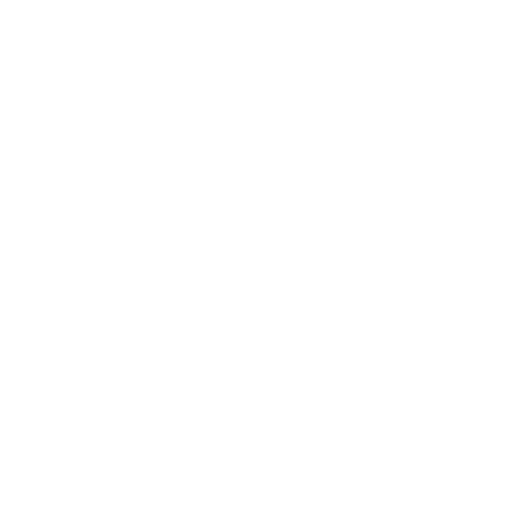
t = 0.00 s
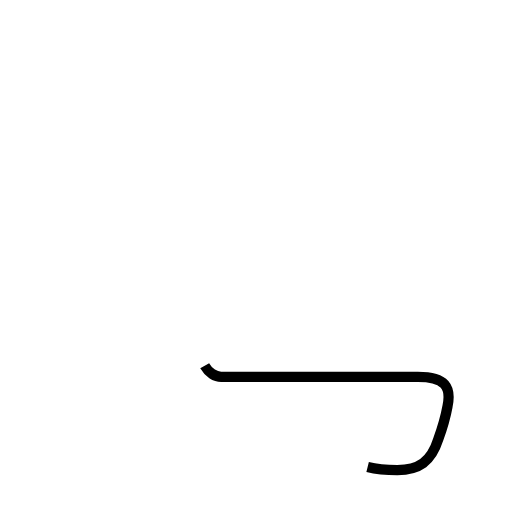
t = 1.14 s
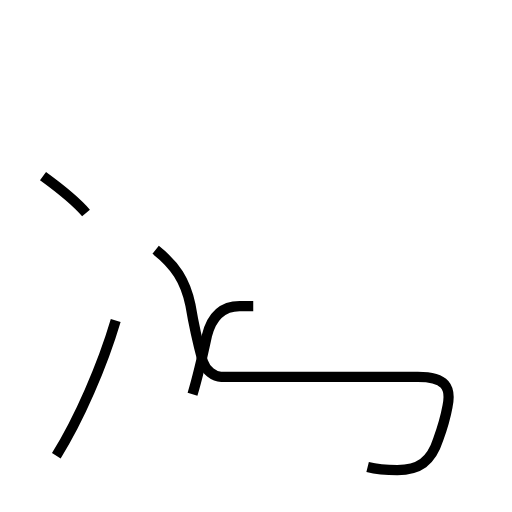
t = 2.48 s
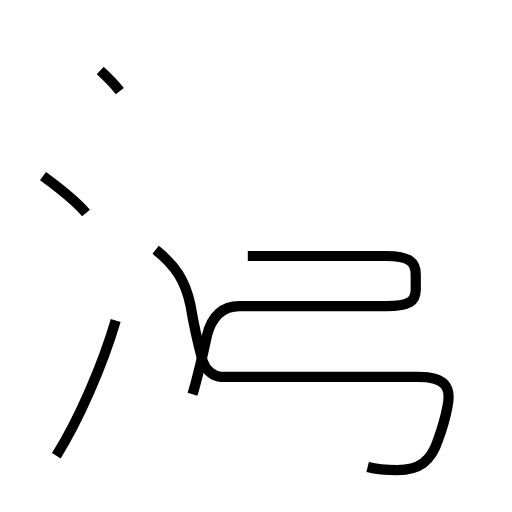
t = 3.63 s
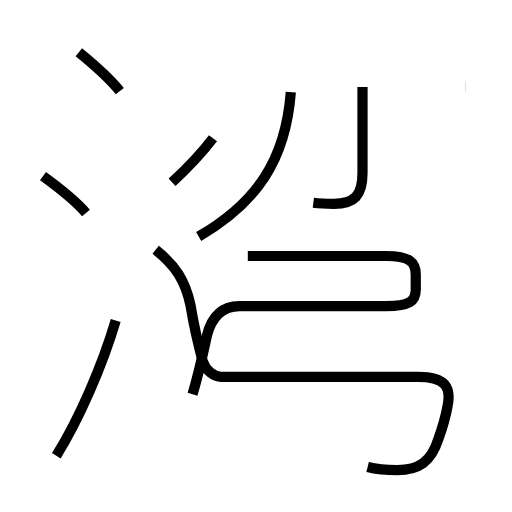
t = 4.87 s
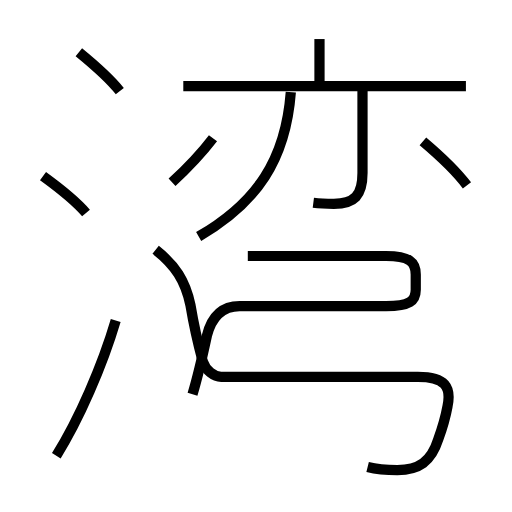
t = 6.02 s

The animated SVG that drew these frames (rendered in a browser with its animation timeline set to each time). Animation: 11 SMIL elements (animate=11); one cycle of 6.02 s.

<?xml version='1.0' encoding='utf-8'?>
<svg viewBox="0.0 -6.0 50.0 50.0" version="1.1" xmlns="http://www.w3.org/2000/svg"><rect x="-1000" y="-1000" width="2000" height="2000" stroke="white" fill="white" /><g style="fill:none;stroke:#000000;stroke-width:1"><path d="M 35.9 1.6 C 36.7 1.8 37.9 1.9 38.8 1.9 C 40.9 1.9 42.1 1.1 42.8 -1.1 C 43.2 -2.2 43.5 -3.2 43.7 -4.3 C 44.1 -6.2 43.5 -7.2 40.8 -7.2 L 21.6 -7.2 C 20.9 -7.2 20.1 -7.8 19.8 -8.7 C 19.4 -10.2 18.9 -12.4 18.6 -14.2 C 18.1 -16.6 17.1 -18.1 15.2 -19.6 " transform="translate(0.0 38.0)" stroke-dasharray="50.61980212597446" stroke-dashoffset="50.61980212597446"><animate attributeName="stroke-dashoffset" from="50.61980212597446" to="0" dur="1.5185940637792337s" begin="0s" fill="freeze" /></path><path d="M 5.5 0.5 C 7.7 -3.0 10.0 -8.3 11.3 -12.7 " transform="translate(0.0 38.0)" stroke-dasharray="14.456242471614317" stroke-dashoffset="14.456242471614317"><animate attributeName="stroke-dashoffset" from="14.456242471614317" to="0" dur="0.4336872741484295s" begin="1.5185940637792337s" fill="freeze" /></path><path d="M 8.4 -23.2 C 7.2 -24.6 5.3 -26.0 4.2 -26.8 " transform="translate(0.0 38.0)" stroke-dasharray="5.5435102712472295" stroke-dashoffset="5.5435102712472295"><animate attributeName="stroke-dashoffset" from="5.5435102712472295" to="0" dur="0.16630530813741687s" begin="1.9522813379276631s" fill="freeze" /></path><path d="M 18.8 -5.5 C 19.4 -7.5 19.9 -9.8 20.2 -11.2 C 20.7 -13.2 21.8 -14.1 23.4 -14.1 L 37.7 -14.1 C 40.0 -14.1 40.6 -14.6 40.6 -15.7 L 40.6 -17.2 C 40.6 -18.4 40.0 -19.0 37.7 -19.0 L 24.2 -19.0 " transform="translate(0.0 38.0)" stroke-dasharray="47.60424849616534" stroke-dashoffset="47.60424849616534"><animate attributeName="stroke-dashoffset" from="47.60424849616534" to="0" dur="1.42812745488496s" begin="2.11858664606508s" fill="freeze" /></path><path d="M 11.7 -35.1 C 10.6 -36.5 8.8 -38.0 7.7 -38.9 " transform="translate(0.0 38.0)" stroke-dasharray="5.527400052414648" stroke-dashoffset="5.527400052414648"><animate attributeName="stroke-dashoffset" from="5.527400052414648" to="0" dur="0.16582200157243943s" begin="3.54671410095004s" fill="freeze" /></path><path d="M 16.8 -26.2 C 18.0 -27.3 19.5 -28.8 20.8 -30.5 " transform="translate(0.0 38.0)" stroke-dasharray="5.880242401351915" stroke-dashoffset="5.880242401351915"><animate attributeName="stroke-dashoffset" from="5.880242401351915" to="0" dur="0.17640727204055745s" begin="3.7125361025224795s" fill="freeze" /></path><path d="M 19.4 -20.9 C 25.1 -24.2 27.9 -28.4 28.4 -35.0 " transform="translate(0.0 38.0)" stroke-dasharray="17.52966014120247" stroke-dashoffset="17.52966014120247"><animate attributeName="stroke-dashoffset" from="17.52966014120247" to="0" dur="0.5258898042360741s" begin="3.888943374563037s" fill="freeze" /></path><path d="M 30.6 -24.2 C 31.4 -24.1 32.0 -24.1 32.6 -24.1 C 34.6 -24.1 35.4 -24.9 35.4 -27.1 L 35.4 -35.5 " transform="translate(0.0 38.0)" stroke-dasharray="15.193409195699095" stroke-dashoffset="15.193409195699095"><animate attributeName="stroke-dashoffset" from="15.193409195699095" to="0" dur="0.45580227587097283s" begin="4.414833178799111s" fill="freeze" /></path><path d="M 45.5 -35.6 L 17.9 -35.6 " transform="translate(0.0 38.0)" stroke-dasharray="27.6" stroke-dashoffset="27.6"><animate attributeName="stroke-dashoffset" from="27.6" to="0" dur="0.828s" begin="4.870635454670084s" fill="freeze" /></path><path d="M 45.6 -25.9 C 44.4 -27.5 42.6 -29.1 41.3 -30.2 " transform="translate(0.0 38.0)" stroke-dasharray="6.093199936778536" stroke-dashoffset="6.093199936778536"><animate attributeName="stroke-dashoffset" from="6.093199936778536" to="0" dur="0.18279599810335606s" begin="5.698635454670084s" fill="freeze" /></path><path d="M 31.2 -35.5 L 31.2 -40.2" transform="translate(0.0 38.0)" stroke-dasharray="4.700000000000003" stroke-dashoffset="4.700000000000003"><animate attributeName="stroke-dashoffset" from="4.700000000000003" to="0" dur="0.14100000000000007s" begin="5.88143145277344s" fill="freeze" /></path></g></svg>
